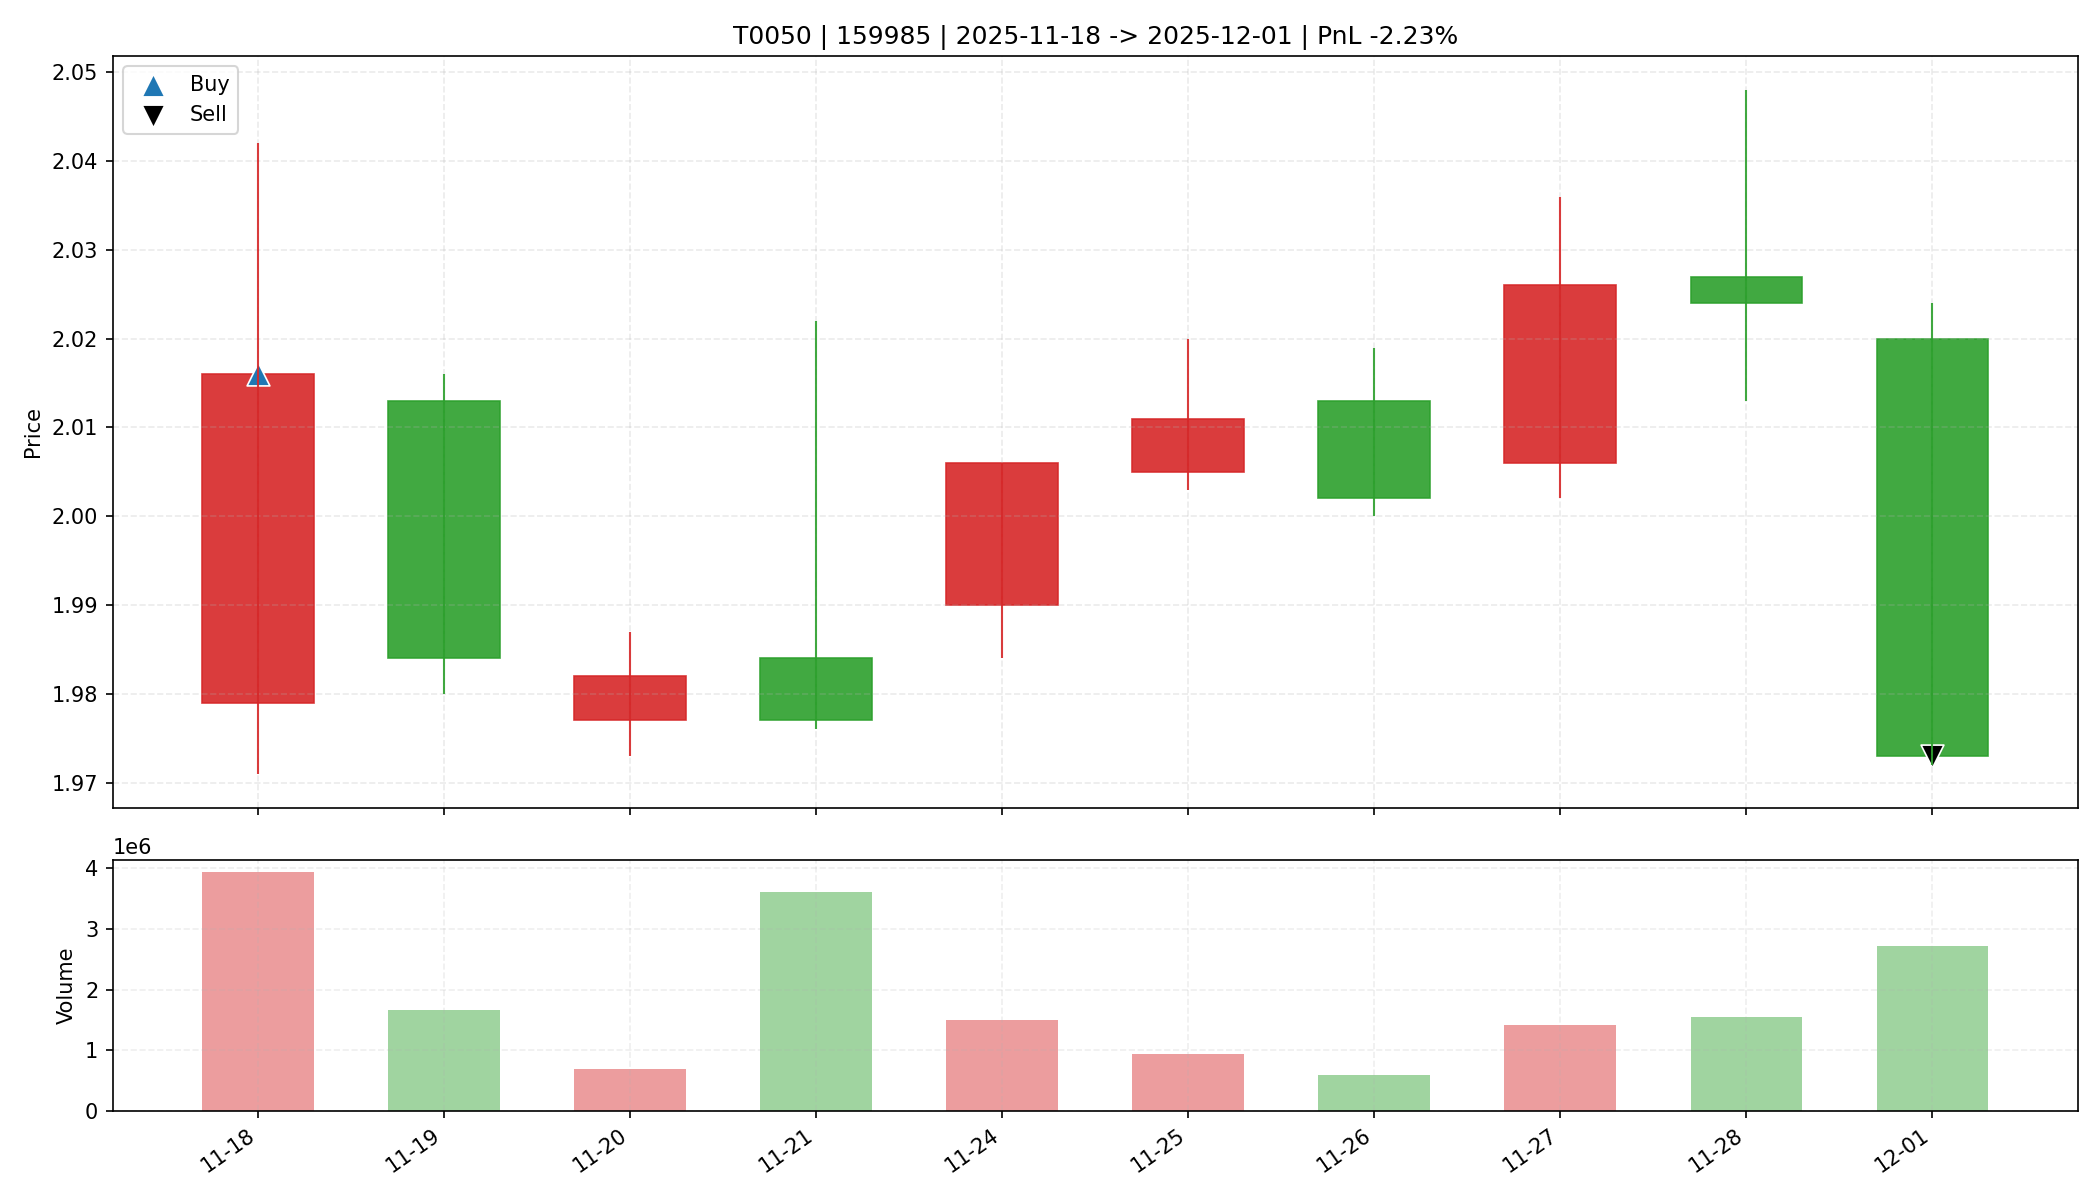

Values plotted in this chart, from the file beside it:
date, open, high, low, close, amount, volume, trade_id, code, buy_date, sell_date, buy_price, sell_price, matched_shares, buy_reason, sell_reason, sell_profit_pct, sell_hold_days, is_buy_day, is_sell_day, holding_day_index
2025-11-18, 1.979, 2.042, 1.971, 2.016, 789308416, 3933757, T0050, 159985, 2025-11-18, 2025-12-01, 2.016, 1.973, 8150, 前10日振幅2.5%, 阳线涨幅1.9%, 突破均线, 放量2.8倍(温和+爆发…, 跌破MA10, -2.231, 9.0, True, False, 0
2025-11-19, 2.013, 2.016, 1.98, 1.984, 332038272, 1663617, T0050, 159985, 2025-11-18, 2025-12-01, 2.016, 1.973, 8150, 前10日振幅2.5%, 阳线涨幅1.9%, 突破均线, 放量2.8倍(温和+爆发…, 跌破MA10, -2.231, 9.0, False, False, 1
2025-11-20, 1.977, 1.987, 1.973, 1.982, 136388912, 689200, T0050, 159985, 2025-11-18, 2025-12-01, 2.016, 1.973, 8150, 前10日振幅2.5%, 阳线涨幅1.9%, 突破均线, 放量2.8倍(温和+爆发…, 跌破MA10, -2.231, 9.0, False, False, 2
2025-11-21, 1.984, 2.022, 1.976, 1.977, 720294336, 3603262, T0050, 159985, 2025-11-18, 2025-12-01, 2.016, 1.973, 8150, 前10日振幅2.5%, 阳线涨幅1.9%, 突破均线, 放量2.8倍(温和+爆发…, 跌破MA10, -2.231, 9.0, False, False, 3
2025-11-24, 1.99, 2.006, 1.984, 2.006, 300015808, 1500786, T0050, 159985, 2025-11-18, 2025-12-01, 2.016, 1.973, 8150, 前10日振幅2.5%, 阳线涨幅1.9%, 突破均线, 放量2.8倍(温和+爆发…, 跌破MA10, -2.231, 9.0, False, False, 4
2025-11-25, 2.005, 2.02, 2.003, 2.011, 189984816, 944330, T0050, 159985, 2025-11-18, 2025-12-01, 2.016, 1.973, 8150, 前10日振幅2.5%, 阳线涨幅1.9%, 突破均线, 放量2.8倍(温和+爆发…, 跌破MA10, -2.231, 9.0, False, False, 5
2025-11-26, 2.013, 2.019, 2.0, 2.002, 118856128, 591620, T0050, 159985, 2025-11-18, 2025-12-01, 2.016, 1.973, 8150, 前10日振幅2.5%, 阳线涨幅1.9%, 突破均线, 放量2.8倍(温和+爆发…, 跌破MA10, -2.231, 9.0, False, False, 6
2025-11-27, 2.006, 2.036, 2.002, 2.026, 286302560, 1417194, T0050, 159985, 2025-11-18, 2025-12-01, 2.016, 1.973, 8150, 前10日振幅2.5%, 阳线涨幅1.9%, 突破均线, 放量2.8倍(温和+爆发…, 跌破MA10, -2.231, 9.0, False, False, 7
2025-11-28, 2.027, 2.048, 2.013, 2.024, 315580288, 1552298, T0050, 159985, 2025-11-18, 2025-12-01, 2.016, 1.973, 8150, 前10日振幅2.5%, 阳线涨幅1.9%, 突破均线, 放量2.8倍(温和+爆发…, 跌破MA10, -2.231, 9.0, False, False, 8
2025-12-01, 2.02, 2.024, 1.972, 1.973, 541245440, 2719138, T0050, 159985, 2025-11-18, 2025-12-01, 2.016, 1.973, 8150, 前10日振幅2.5%, 阳线涨幅1.9%, 突破均线, 放量2.8倍(温和+爆发…, 跌破MA10, -2.231, 9.0, False, True, 9
